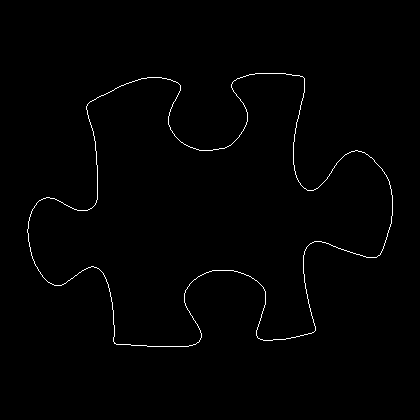

Source data for this figure (header and first rows):
27, 229
27, 230
27, 231
27, 232
28, 233
28, 234
28, 235
28, 236
28, 237
28, 238
28, 239
28, 240
28, 241
29, 242
29, 243
29, 244
29, 245
29, 246
30, 247
30, 248
30, 249
30, 250
30, 251
31, 252
31, 253
31, 254
31, 255
32, 256
32, 257
32, 258
33, 259
33, 260
34, 261
34, 262
34, 263
35, 264
35, 265
36, 266
37, 267
37, 268
38, 269
38, 270
39, 271
40, 272
40, 273
41, 274
42, 275
42, 276
43, 277
44, 278
45, 279
46, 280
47, 281
48, 282
49, 282
50, 283
51, 283
52, 284
53, 284
54, 285
55, 285
... 1,397 more rows
